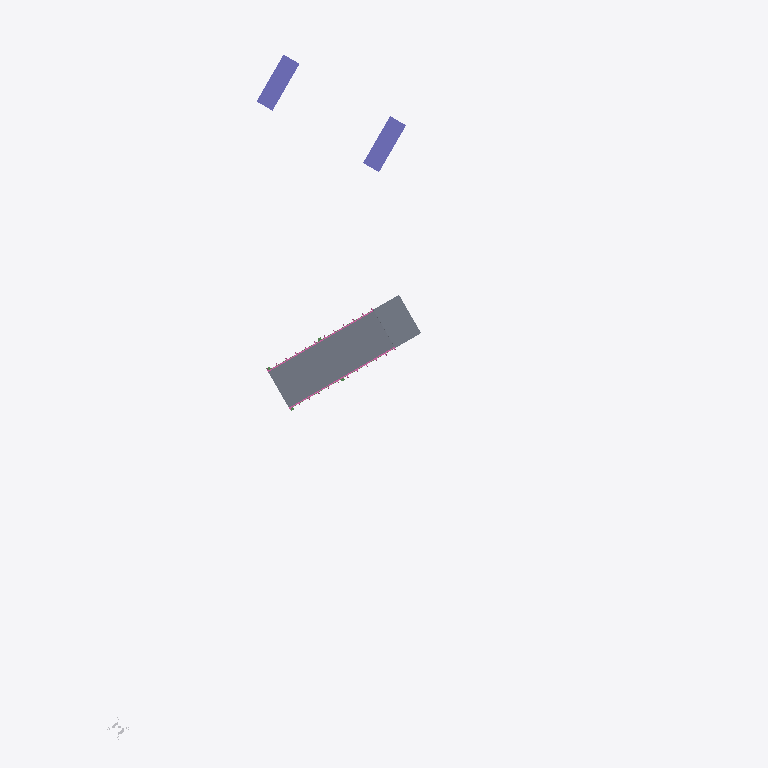
Plan cut of the same IFC building model at storey 'railbridge - superstructure' (level 0.00 m, cut at 1.40 m), seen from above with north up, elements coloured by IFC class: 2 slabs (grey), 2 columns (violet), 2 railings (pink), 1 other element (light grey). Cut surfaces are drawn darker.
Extent 45.1 m × 57.8 m × 11.3 m (x, y, z). Storeys (11): bridge road - abutment at -0.51 m; bridge road - abutment at -0.51 m; rail bridge - substructure at -0.00 m; railbridge - superstructure at -0.00 m; rail bridge - substructure at 0.00 m; railbridge - superstructure at 0.00 m; road rail bridge - approach at 0.24 m; road rail bridge - approach at 0.24 m; road rail bridge - deck at 0.24 m; road rail bridge - superstructure at 0.24 m; road river bridge - substructure at 0.24 m. Elements (34): 9 IfcBuildingElementProxy, 8 IfcMember, 5 IfcBeam, 4 IfcColumn, 3 IfcFooting, 2 IfcRailing, 2 IfcSlab, 1 IfcWall.

HEADER;
FILE_DESCRIPTION(('ViewDefinition [ReferenceView_V1.2]'),'2;1');
FILE_NAME('Infra-Bridge.ifc','2025-02-27T11:09:14',(''),(''),'IFC-manager for SketchUp (5.3.3)','SketchUp 2024 (24.0.594)','None');
FILE_SCHEMA(('IFC4'));
ENDSEC;
DATA;
#13=IFCPROJECT('2Ndyd$OSX7s9A04nc4lyye',#1,'ifc silly sample scene - project','Demystifying IFC with a playful scene using diverse building elements and compositions.',$,$,$,(#11),#14);
#20=IFCSITE('23sFQGRy90RxVbRHD9iSE2',#1,'environment - site','A sample scene environment, showcasing the surrounding landscape.',$,#22,$,$,.COMPLEX.,$,$,0.0,$,$);
#23=IFCSITE('1adp27B_9CUfup2ojuKOng',#1,'road parking - site','A designated parking area, providing space for vehicles.',$,#25,$,$,.PARTIAL.,$,$,0.0,$,$);
#30=IFCSITE('3pnaj3EgL1cOScZHtoQhHO',#1,'road river bridge - site','The site of the road river bridge, connecting different areas.',$,#31,$,$,.PARTIAL.,$,$,0.0,$,$);
#502=IFCSITE('2Wad9UE39Fl81buLr2dp_x',#1,'rail river bridge - site','The site of the rail river bridge, facilitating train crossings.',$,#503,$,$,.PARTIAL.,$,$,0.0,$,$);
#731=IFCSITE('1$CApj9YLCeu0YyH5TXRVh',#1,'road rail bridge - site','The site of the road rail bridge, supporting both road and rail traffic.',$,#732,$,$,.PARTIAL.,$,$,0.0,$,$);
#948=IFCSITE('2syxA9_lr7Ew2uZai3VhhS',#1,'road - site','A designated parking area, providing space for vehicles.',$,#949,$,$,.PARTIAL.,$,$,0.0,$,$);
#36=IFCBUILDING('3vzNAxKB5AJA_Ehx4miINx',#1,'road river bridge','A sturdy bridge, spanning the river and connecting roads.','girder',#38,$,$,.ELEMENT.,0.0,0.0,$);
#508=IFCBUILDING('2kjWGt90HF_gBQxs$Lsfkw',#1,'rail bridge','A strong rail bridge, supporting trains as they cross over.','arched',#510,$,$,.ELEMENT.,0.0,0.0,$);
#737=IFCBUILDING('3JNhAW3zLAmRKwMCykb3V5',#1,'rail bridge','A strong rail bridge, supporting trains as they cross over.','arched',#739,$,$,.ELEMENT.,0.0,0.0,$);
#43=IFCBUILDINGSTOREY('04kO$szQnDTAhzkZMdfItT',#1,'road rail bridge - approach','The approach to the road rail bridge, ensuring a smooth transition.','approach',#45,$,$,.COMPLEX.,242.32103870816184);
#50=IFCBUILDINGSTOREY('2x$zQFzGD8YBtZ$7H7nm4c',#1,'bridge road - abutment','A strong abutment, providing essential support for the bridge road.','abutment',#52,$,$,.PARTIAL.,-513.6789612918377);
#103=IFCBUILDINGSTOREY('2LBqtx8tXFcR8Qzu5tSZdh',#1,'road rail bridge - approach','The approach to the road rail bridge, ensuring a smooth transition.','approach',#104,$,$,.COMPLEX.,242.32103870816184);
#109=IFCBUILDINGSTOREY('2cU43jXGXEuv4mx7hSZu3S',#1,'bridge road - abutment','A strong abutment, providing essential support for the bridge road.','abutment',#111,$,$,.PARTIAL.,-513.6789612918377);
#148=IFCBUILDINGSTOREY('2r51NsY5P0QvEz_Kok7DQt',#1,'road rail bridge - deck','The deck, providing a stable surface for vehicles and trains on the road rail bridge.','deck',#149,$,$,.ELEMENT.,242.32103870816184);
#280=IFCBUILDINGSTOREY('2F86AY9Dn33gptJs5BIFJi',#1,'road rail bridge - superstructure','The superstructure, forming the main body of the road rail bridge.','superstructure',#281,$,$,.ELEMENT.,242.32103870816184);
#319=IFCBUILDINGSTOREY('1KPYb5dSn3C9_LNpDoIOdf',#1,'road river bridge - substructure','The substructure, providing essential support for the road river bridge.','substructure',#320,$,$,.ELEMENT.,242.32103870816184);
#515=IFCBUILDINGSTOREY('1NcWEJCZP2QhD3Z7Ptly6p',#1,'rail bridge - substructure','The substructure, providing essential support for the rail bridge.','substructure',#517,$,$,.ELEMENT.,0.0);
#605=IFCBUILDINGSTOREY('0NGju11I55eP2T$y1Bu15n',#1,'railbridge - superstructure','The superstructure, forming the main body of the rail bridge.','superstructure',#606,$,$,.ELEMENT.,0.0);
#744=IFCBUILDINGSTOREY('16qYo484fEuvo5B_xQN5wZ',#1,'rail bridge - substructure','The substructure, providing essential support for the rail bridge.','substructure',#746,$,$,.ELEMENT.,-2.887646E-12);
#822=IFCBUILDINGSTOREY('1hMPjN1XP3D8IpowtvIj0R',#1,'railbridge - superstructure','The superstructure, forming the main body of the rail bridge.','superstructure',#823,$,$,.ELEMENT.,-2.887646E-12);
#264=IFCSLAB('3ObOfBTNz2dhgWxUzdmDpl',#1,'road river bridge - bridge deck','The bridge deck, providing a stable surface for vehicles to cross the river.','floor',#270,#279,'454425.1027893.955984.1885148.955028',$);
#81=IFCSLAB('0W_tPyzHXFtwl0O2DZZAe3',#1,'bridge road - approach slab','A solid slab, ensuring a smooth transition, the bridge''s welcome mat.',$,#92,#102,'454425.1027893.955984.955026.940384',$);
#579=IFCCOLUMN('1Ov2FEORP589f6FJ7Vsjbf',#1,'rail bridge - pierstem','A pierstem, providing vertical support for the bridge rail.','pierstem',#587,#593,'454425.1027894.955995.1884272.1884267.1886323',$);
#536=IFCCOLUMN('13HNHx2iHDah6c_2Ir0QFv',#1,'rail bridge - pierstem','A pierstem, providing vertical support for the bridge rail.','pierstem',#544,#553,'454425.1027894.955995.1884272.1884264.1886323',$);
#156=IFCRAILING('1PXj3pcJX7RgxexBEm0se9',#1,'bridge road railing','A protective railing, ensuring safety along the bridge road.','guardrail',#162,#172,'454425.1027893.955984.1885148.955012',$);
#212=IFCRAILING('1lX0aCXHj46eYgtlXl_65e',#1,'bridge road railing','A protective railing, ensuring safety along the bridge road.','guardrail',#213,#222,'454425.1027893.955984.1885148.955013',$);
#935=IFCBUILDINGELEMENTPROXY('3Fit2Fad92zf2f6aWdJtF5',#1,'geo-reference','The reference point for transforming the local engineering coordinate system into the coordinate reference system of the underlying map.','origin',#941,#947,'454425.1032696',$);
ENDSEC;
